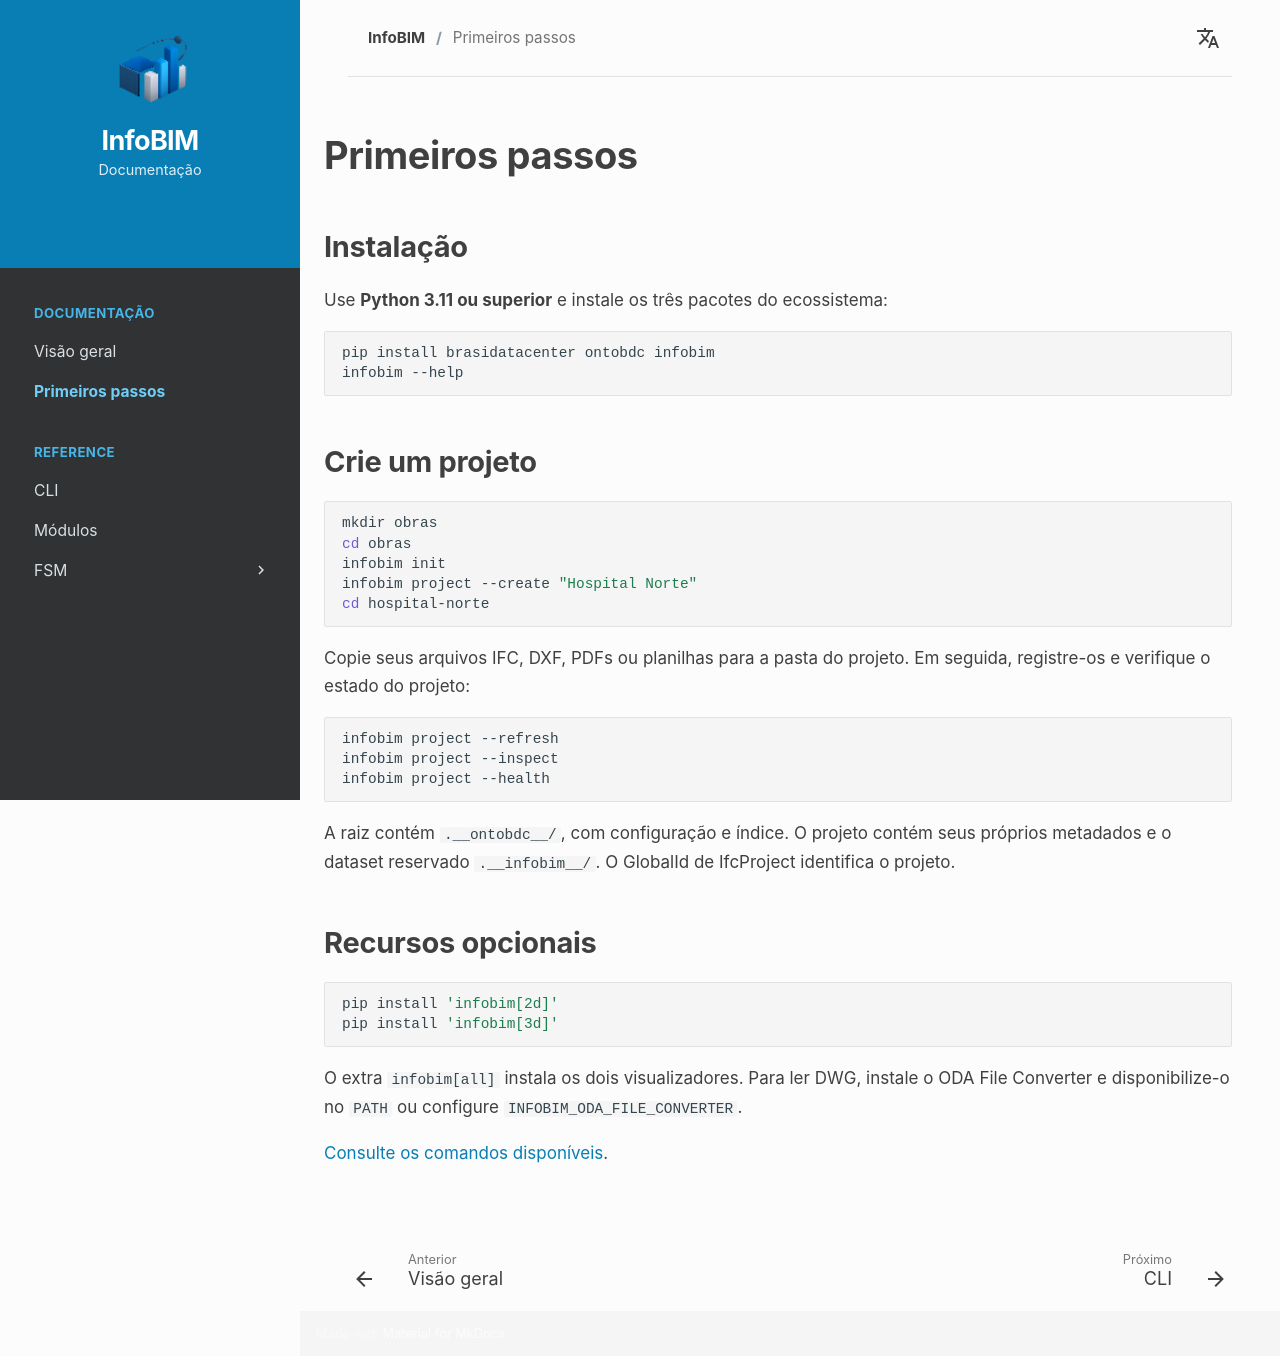

repository: InfoBIM-Community/infobim-doc · page: getting-started/index.html · generator: mkdocs

# Primeiros passos

## Instalação

Use **Python 3.11 ou superior** e instale os três pacotes do ecossistema:

```bash
pip install brasidatacenter ontobdc infobim
infobim --help
```

## Crie um projeto

```bash
mkdir obras
cd obras
infobim init
infobim project --create "Hospital Norte"
cd hospital-norte
```

Copie seus arquivos IFC, DXF, PDFs ou planilhas para a pasta do projeto. Em seguida, registre-os e verifique o estado do projeto:

```bash
infobim project --refresh
infobim project --inspect
infobim project --health
```

A raiz contém `.__ontobdc__/`, com configuração e índice. O projeto contém seus próprios metadados e o dataset reservado `.__infobim__/`. O GlobalId de IfcProject identifica o projeto.

## Recursos opcionais

```bash
pip install 'infobim[2d]'
pip install 'infobim[3d]'
```

O extra `infobim[all]` instala os dois visualizadores. Para ler DWG, instale o ODA File Converter e disponibilize-o no `PATH` ou configure `INFOBIM_ODA_FILE_CONVERTER`.

[Consulte os comandos disponíveis](cli.md).
